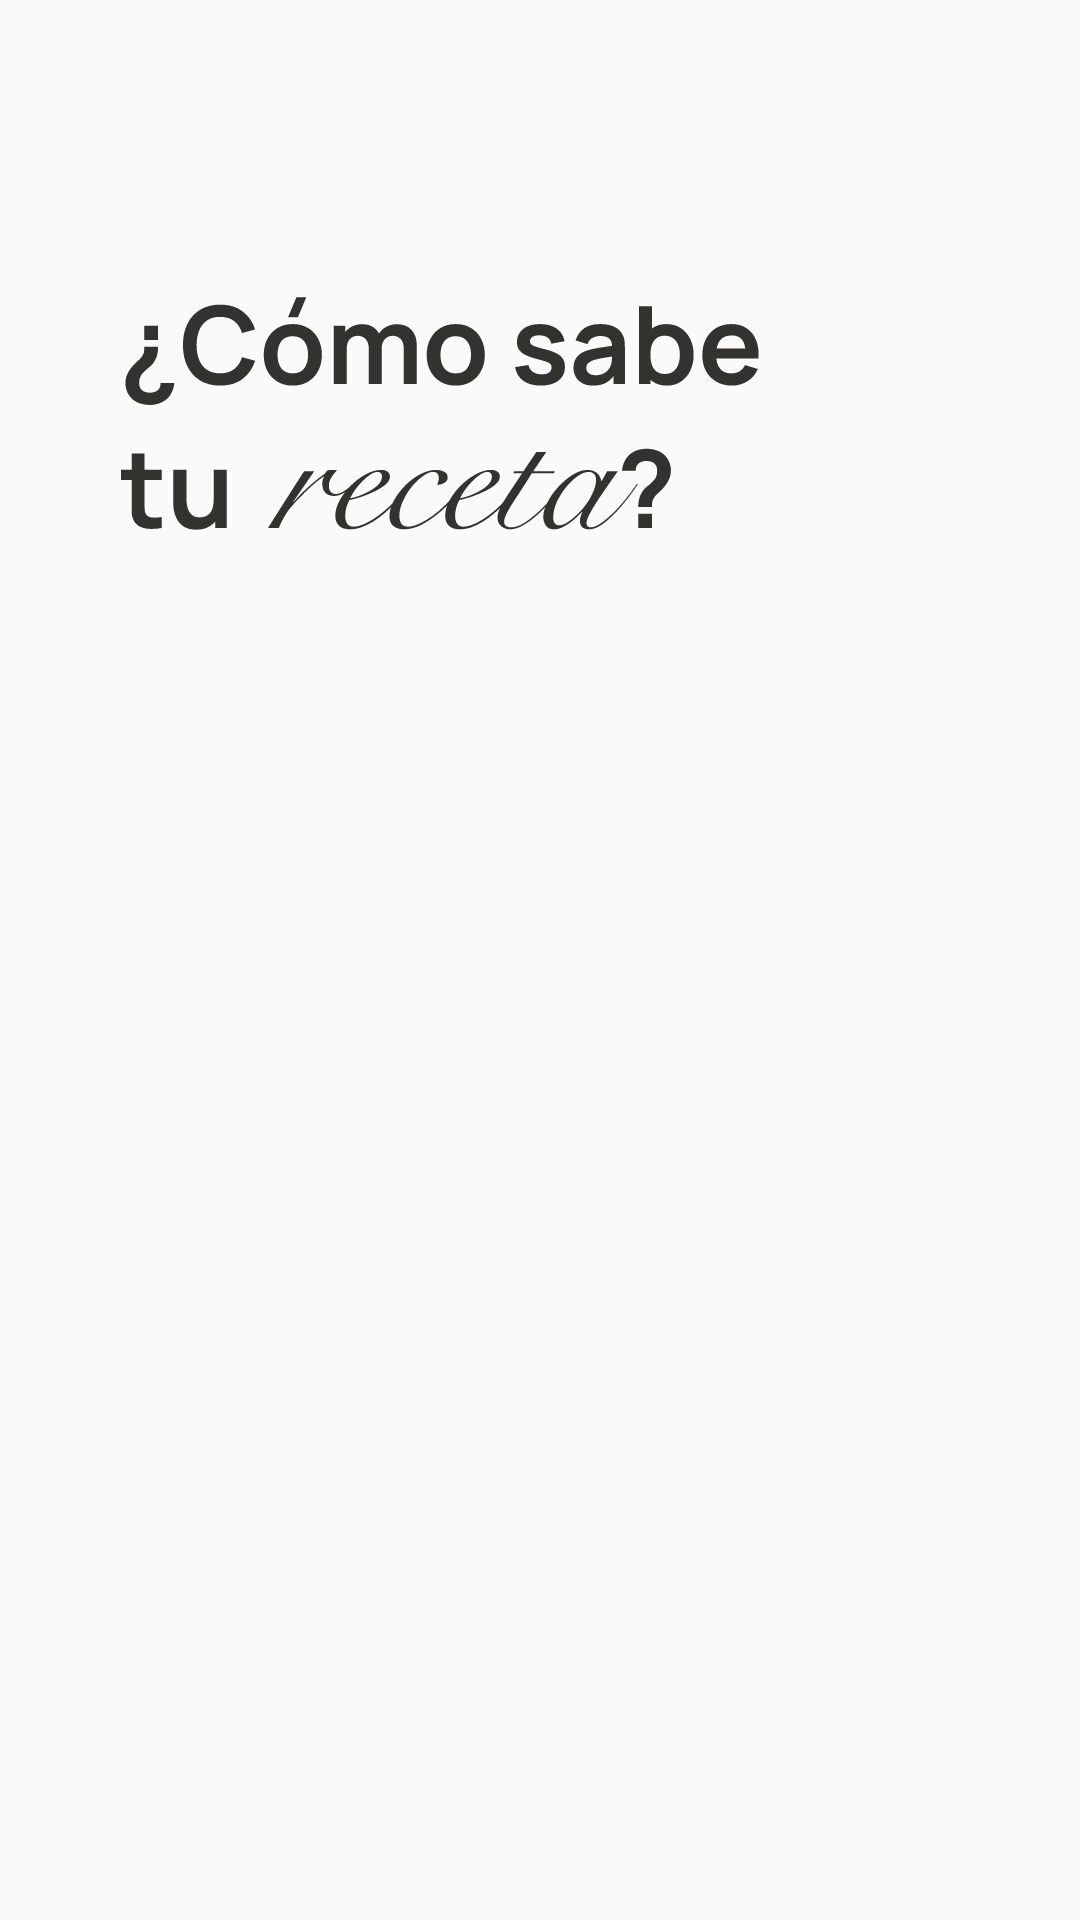

Here is an Android app screen rendered from its layout file. Give the layout XML and the strings, colors and styles it references.
<!-- AndroidManifest.xml: application theme Theme.CucharON -->
<!-- res/layout/fragment_add_plato_sabores.xml -->
<?xml version="1.0" encoding="utf-8"?>
<FrameLayout xmlns:android="http://schemas.android.com/apk/res/android"
    xmlns:app="http://schemas.android.com/apk/res-auto"
    xmlns:tools="http://schemas.android.com/tools"
    android:layout_width="match_parent"
    android:layout_height="match_parent"
    tools:context="Presentation.AddPlatoSabores">

    <androidx.constraintlayout.widget.ConstraintLayout
        android:layout_width="match_parent"
        android:layout_height="match_parent">

        <ImageView
            android:id="@+id/imageView40"
            android:layout_width="wrap_content"
            android:layout_height="wrap_content"
            android:layout_marginStart="40dp"
            android:layout_marginTop="90dp"
            app:layout_constraintStart_toStartOf="parent"
            app:layout_constraintTop_toTopOf="parent"
            app:srcCompat="@drawable/sabor_receta_titulo" />

        <androidx.viewpager2.widget.ViewPager2
            android:id="@+id/slideSabores"
            android:layout_width="match_parent"
            android:layout_height="wrap_content"
            android:layout_marginBottom="20dp"
            android:layout_marginTop="48dp"
            android:paddingStart="42dp"
            android:paddingEnd="36dp"
            app:layout_constraintBottom_toTopOf="@+id/siguienteB5"
            app:layout_constraintEnd_toEndOf="parent"
            app:layout_constraintStart_toStartOf="parent"
            app:layout_constraintTop_toBottomOf="@+id/imageView40" />

        <Button
            android:id="@+id/siguienteB5"
            android:layout_width="202dp"
            android:layout_height="50dp"
            android:layout_marginBottom="24dp"
            android:background="@drawable/boton_naranja"
            android:text="Siguiente"
            android:textAppearance="@style/ManropeBold"
            android:textSize="18sp"
            android:visibility="gone"
            app:layout_constraintBottom_toBottomOf="parent"
            app:layout_constraintEnd_toEndOf="parent"
            app:layout_constraintHorizontal_bias="0.497"
            app:layout_constraintStart_toStartOf="parent"
            tools:visibility="gone" />
    </androidx.constraintlayout.widget.ConstraintLayout>
</FrameLayout>
<!-- resources referenced by this layout -->
<resources>
  <!-- drawable boton_naranja (drawable) -->
  <?xml version="1.0" encoding="utf-8"?>
  <shape xmlns:android="http://schemas.android.com/apk/res/android">
  <solid
      android:color="@color/naranjaDis"
      />
  
  <corners
      android:radius = "34dp"
      />
  
  
  </shape>
  <!-- drawable sabor_receta_titulo: vector/xml drawable (drawable, 14621 chars, omitted) -->
  <style name="ManropeBold" parent="TextAppearance.AppCompat">
          <item name="android:textStyle">bold</item>
          <item name="android:textColor">@color/negroDis</item>
          <item name="android:fontFamily">@font/manrope</item>
          <item name="android:textSize">12sp</item>
      </style>
  <style name="Theme.CucharON" parent="Base.Theme.CucharON" />
  <color name="naranjaDis">#FFFF8B30</color>
  <color name="negroDis">#FF34322E</color>
  <style name="Base.Theme.CucharON" parent="Theme.AppCompat.Light.NoActionBar">
          
          
      </style>
</resources>
